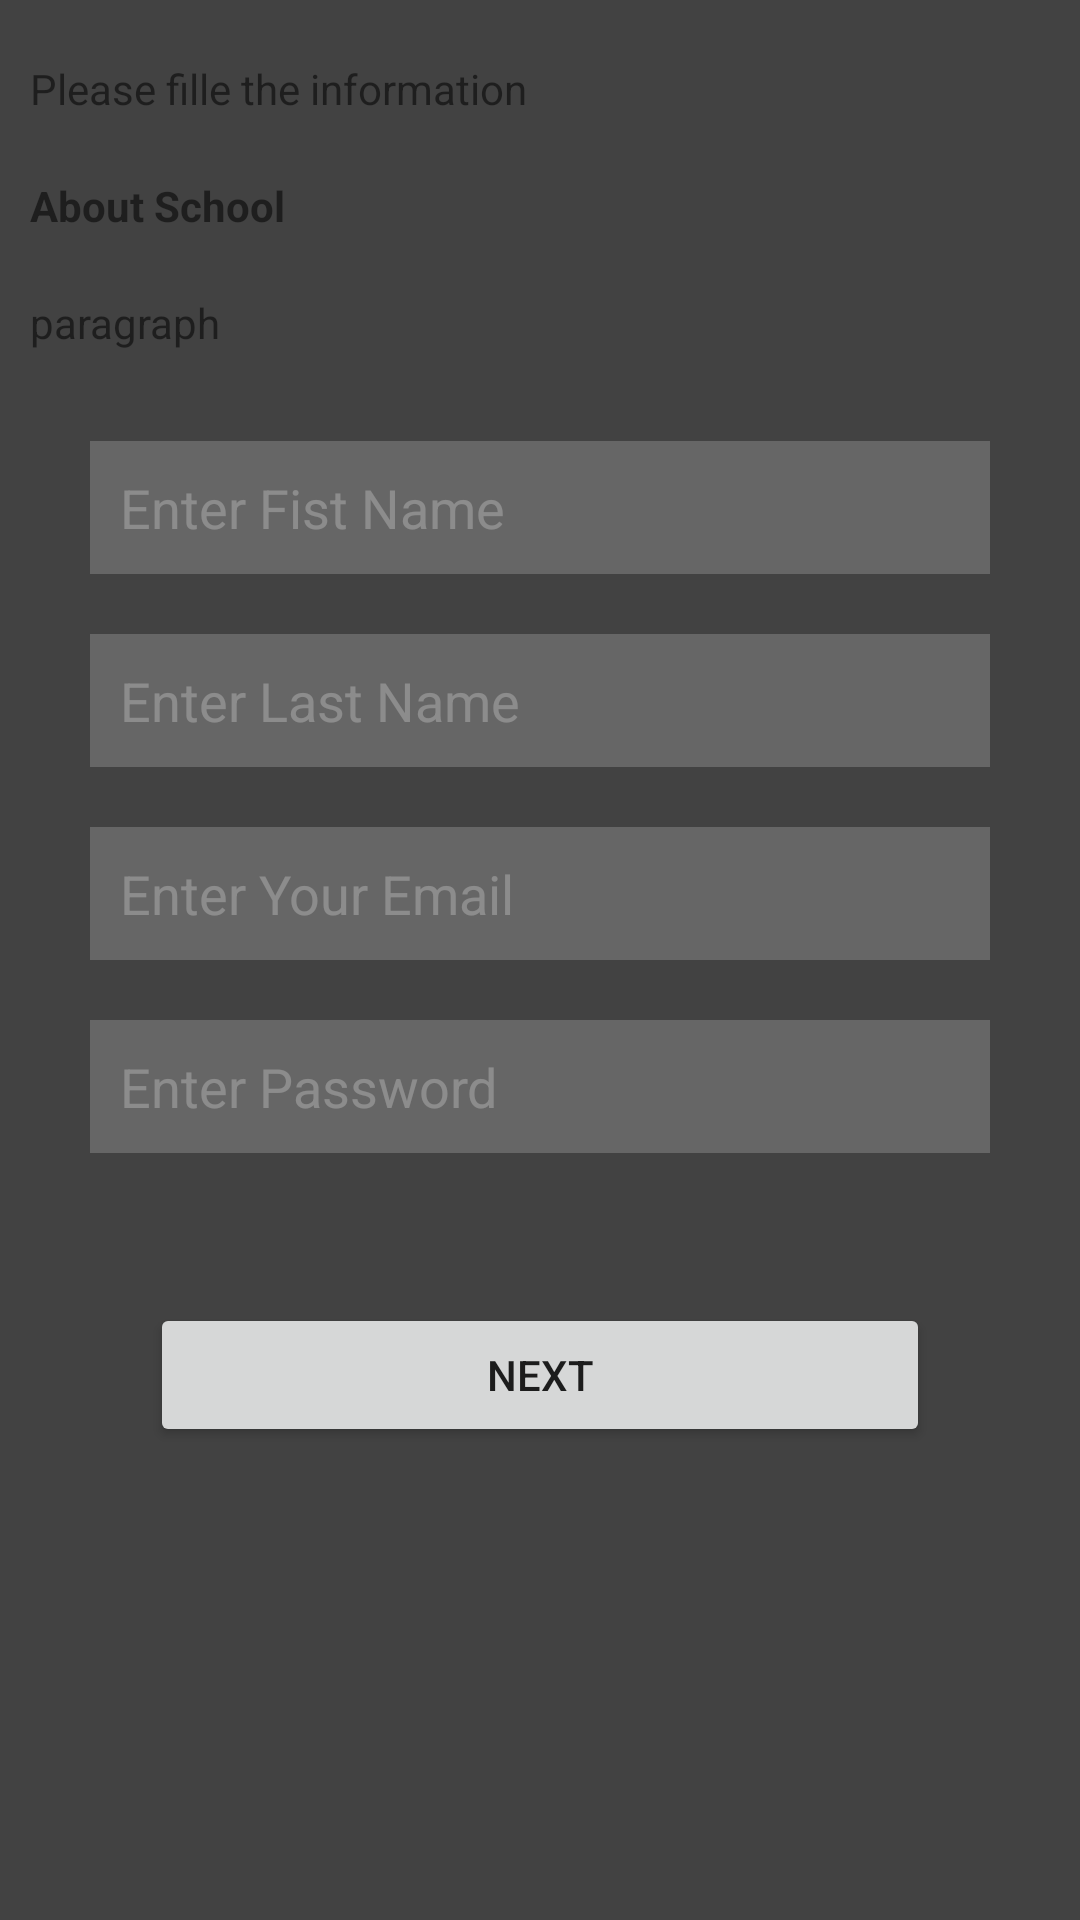

This screen was rendered from an Android layout file. Write that file and the resources it references.
<!-- AndroidManifest.xml: application theme Theme.HogwartsUniversity -->
<!-- res/layout/activity_form.xml -->
<?xml version="1.0" encoding="utf-8"?>
<LinearLayout xmlns:android="http://schemas.android.com/apk/res/android"
    xmlns:app="http://schemas.android.com/apk/res-auto"
    xmlns:tools="http://schemas.android.com/tools"
    android:layout_width="match_parent"
    android:layout_height="match_parent"
    android:orientation="vertical"
    android:background="@color/cardview_dark_background"
    tools:context=".Form">

    <TextView
        android:padding="10dp"
        android:layout_marginTop="10dp"
        android:layout_width="match_parent"
        android:layout_height="wrap_content"
        android:text="Please fille the information"

        />
    <TextView
        android:padding="10dp"
        android:layout_width="match_parent"
        android:layout_height="wrap_content"
        android:text="About School"
        android:textStyle="bold"
        />
    <TextView
        android:padding="10dp"
        android:layout_width="match_parent"
        android:layout_height="wrap_content"
        android:text="paragraph"
        />

    <EditText
        android:id="@+id/txt_formFirstName"
        android:layout_marginHorizontal="30dp"
        android:layout_width="match_parent"
        android:layout_height="wrap_content"
        android:hint="Enter Fist Name"
        android:textColorHint="#40ffffff"
        android:background="#30ffffff"
        android:padding="10dp"
        android:layout_marginTop="20dp"
        android:inputType="text"
        />

    <EditText
        android:id="@+id/txt_formLastName"
        android:layout_marginHorizontal="30dp"
        android:layout_width="match_parent"
        android:layout_height="wrap_content"
        android:hint="Enter Last Name"
        android:textColorHint="#40ffffff"
        android:background="#30ffffff"
        android:padding="10dp"
        android:layout_marginTop="20dp"
        android:inputType="text"
        />
    <EditText
        android:id="@+id/txt_formEmail"
        android:layout_marginHorizontal="30dp"
        android:layout_width="match_parent"
        android:layout_height="wrap_content"
        android:hint="Enter Your Email"
        android:textColorHint="#40ffffff"
        android:background="#30ffffff"
        android:padding="10dp"
        android:inputType="textEmailAddress"
        android:layout_marginTop="20dp"
        />
    <EditText
        android:id="@+id/txt_formPassword"
        android:layout_marginHorizontal="30dp"
        android:layout_width="match_parent"
        android:layout_height="wrap_content"
        android:hint="Enter Password"
        android:textColorHint="#40ffffff"
        android:background="#30ffffff"
        android:padding="10dp"
        android:inputType="textPassword"
        android:layout_marginTop="20dp"
        />

    <Button
        android:id="@+id/btn_next"
        android:layout_marginHorizontal="30dp"
        android:layout_width="match_parent"
        android:layout_height="wrap_content"
        android:layout_margin="50dp"
        android:text="Next"
        />




</LinearLayout>
<!-- resources referenced by this layout -->
<resources>
  <style name="Theme.HogwartsUniversity" parent="Theme.MaterialComponents.DayNight.DarkActionBar">
          
          <item name="colorPrimary">@color/purple_500</item>
          <item name="colorPrimaryVariant">@color/purple_700</item>
          <item name="colorOnPrimary">@color/white</item>
          
          <item name="colorSecondary">@color/teal_200</item>
          <item name="colorSecondaryVariant">@color/teal_700</item>
          <item name="colorOnSecondary">@color/black</item>
          
          <item name="android:statusBarColor" tools:targetApi="l">?attr/colorPrimaryVariant</item>
          
      </style>
  <!-- not gathered from this repository: default colours our renderer supplied (Android Studio template values) -->
  <color name="purple_500">#FF6200EE</color>
  <color name="purple_700">#FF3700B3</color>
  <color name="teal_200">#FF03DAC5</color>
  <color name="teal_700">#FF018786</color>
  <color name="black">#FF000000</color>
  <color name="white">#FFFFFFFF</color>
</resources>
